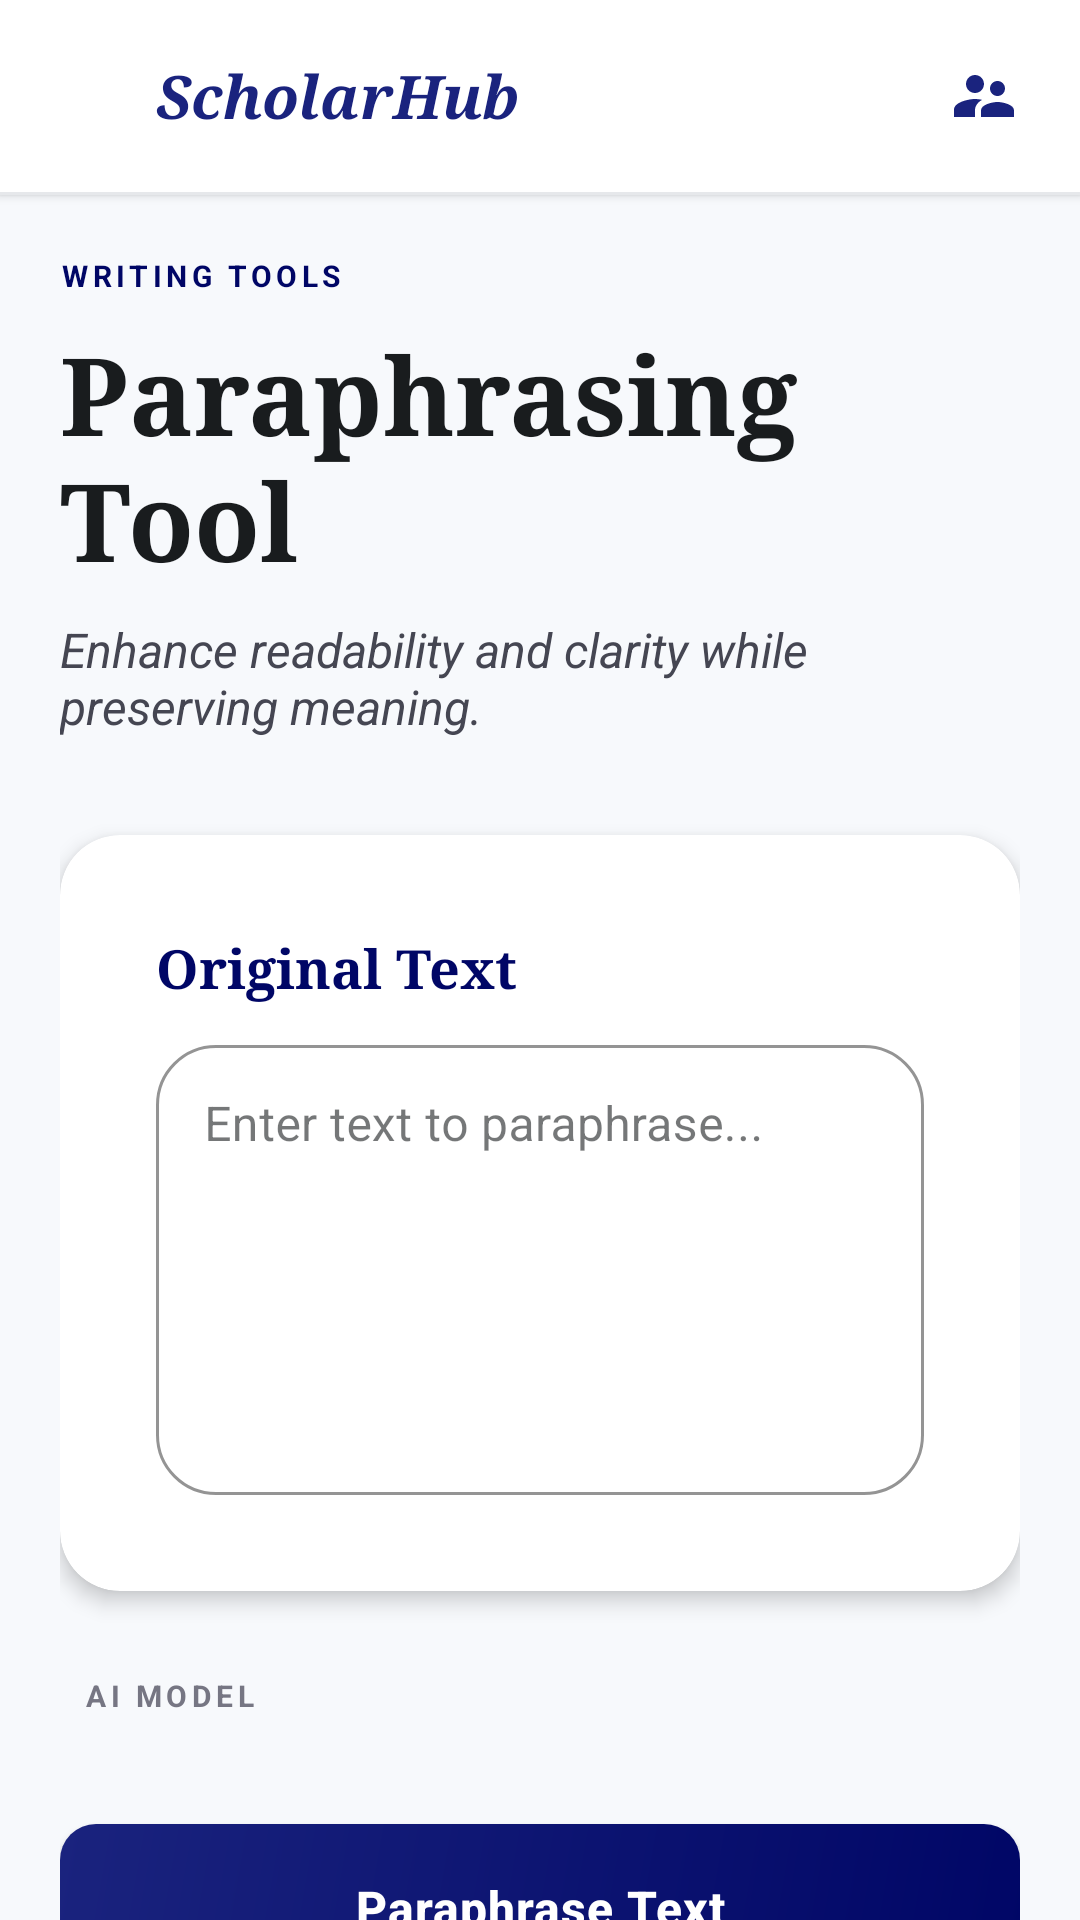

The Android layout XML behind this screen, and the referenced resources:
<!-- AndroidManifest.xml: application theme Theme.MyApplication -->
<!-- res/layout/activity_paraphrasing.xml -->
<?xml version="1.0" encoding="utf-8"?>
<androidx.constraintlayout.widget.ConstraintLayout xmlns:android="http://schemas.android.com/apk/res/android"
    xmlns:app="http://schemas.android.com/apk/res-auto"
    xmlns:tools="http://schemas.android.com/tools"
    android:layout_width="match_parent"
    android:layout_height="match_parent"
    android:background="@color/surface"
    tools:context=".ParaphrasingActivity">

    
    <FrameLayout
        android:id="@+id/toolbar_container"
        android:layout_width="0dp"
        android:layout_height="wrap_content"
        app:layout_constraintTop_toTopOf="parent"
        app:layout_constraintStart_toStartOf="parent"
        app:layout_constraintEnd_toEndOf="parent"
        android:elevation="2dp"
        android:background="@color/surface_container_lowest">

        <LinearLayout
            android:layout_width="match_parent"
            android:layout_height="wrap_content"
            android:orientation="vertical">

            <LinearLayout
                android:layout_width="match_parent"
                android:layout_height="@dimen/toolbar_height"
                android:orientation="horizontal"
                android:gravity="center_vertical"
                android:paddingStart="@dimen/padding_medium"
                android:paddingEnd="@dimen/padding_medium">

                <ImageView
                    android:layout_width="@dimen/icon_small"
                    android:layout_height="@dimen/icon_small"
                    android:src="@drawable/ic_review"
                    android:tint="@color/primary_container"
                    android:layout_marginEnd="@dimen/margin_small" />

                <TextView
                    android:layout_width="0dp"
                    android:layout_height="wrap_content"
                    android:layout_weight="1"
                    android:text="ScholarHub"
                    android:textSize="20sp"
                    android:textStyle="bold|italic"
                    android:textColor="@color/primary_container"
                    android:fontFamily="serif" />

                <ImageView
                    android:layout_width="@dimen/icon_small"
                    android:layout_height="@dimen/icon_small"
                    android:src="@drawable/ic_users"
                    android:tint="@color/primary_container" />

            </LinearLayout>

            <View
                android:layout_width="match_parent"
                android:layout_height="1dp"
                android:background="@color/surface_container_high" />

        </LinearLayout>
    </FrameLayout>

    
    <com.google.android.material.appbar.MaterialToolbar
        android:id="@+id/toolbar"
        android:layout_width="0dp"
        android:layout_height="0dp"
        android:visibility="gone"
        app:navigationIcon="@drawable/ic_back"
        app:layout_constraintTop_toTopOf="parent"
        app:layout_constraintStart_toStartOf="parent"
        app:layout_constraintEnd_toEndOf="parent" />

    <androidx.core.widget.NestedScrollView
        android:layout_width="0dp"
        android:layout_height="0dp"
        android:fillViewport="true"
        android:clipToPadding="false"
        app:layout_constraintTop_toBottomOf="@id/toolbar_container"
        app:layout_constraintBottom_toBottomOf="parent"
        app:layout_constraintStart_toStartOf="parent"
        app:layout_constraintEnd_toEndOf="parent">

        <LinearLayout
            android:layout_width="match_parent"
            android:layout_height="wrap_content"
            android:orientation="vertical"
            android:padding="@dimen/padding_medium"
            android:paddingBottom="100dp">

            
            <LinearLayout
                android:layout_width="match_parent"
                android:layout_height="wrap_content"
                android:orientation="vertical"
                android:layout_marginBottom="@dimen/margin_large">

                <TextView
                    android:layout_width="wrap_content"
                    android:layout_height="wrap_content"
                    android:text="WRITING TOOLS"
                    style="@style/Text.Label.Upper"
                    android:textColor="@color/primary"
                    android:layout_marginBottom="@dimen/margin_small" />

                <TextView
                    android:layout_width="wrap_content"
                    android:layout_height="wrap_content"
                    android:text="Paraphrasing Tool"
                    android:textSize="@dimen/text_size_headline"
                    android:textStyle="bold"
                    android:textColor="@color/on_surface"
                    android:fontFamily="serif"
                    android:layout_marginBottom="@dimen/margin_small" />

                <TextView
                    android:layout_width="wrap_content"
                    android:layout_height="wrap_content"
                    android:text="Enhance readability and clarity while preserving meaning."
                    android:textSize="@dimen/text_size_medium"
                    android:textColor="@color/on_surface_variant"
                    android:textStyle="italic" />

            </LinearLayout>

            
            <com.google.android.material.card.MaterialCardView
                android:layout_width="match_parent"
                android:layout_height="wrap_content"
                app:cardCornerRadius="@dimen/card_corner_radius"
                app:cardElevation="@dimen/card_elevation"
                app:cardBackgroundColor="@color/surface_container_lowest"
                android:layout_marginBottom="@dimen/padding_medium">

                <LinearLayout
                    android:layout_width="match_parent"
                    android:layout_height="wrap_content"
                    android:orientation="vertical"
                    android:padding="@dimen/padding_large">

                    <TextView
                        android:layout_width="wrap_content"
                        android:layout_height="wrap_content"
                        android:text="Original Text"
                        android:textSize="@dimen/text_size_large"
                        android:textStyle="bold"
                        android:textColor="@color/primary"
                        android:fontFamily="serif"
                        android:layout_marginBottom="@dimen/margin_small"/>

                    <com.google.android.material.textfield.TextInputLayout
                        android:layout_width="match_parent"
                        android:layout_height="wrap_content"
                        android:hint="Enter text to paraphrase..."
                        app:boxStrokeColor="@color/primary"
                        app:boxCornerRadiusTopStart="@dimen/card_corner_radius"
                        app:boxCornerRadiusTopEnd="@dimen/card_corner_radius"
                        app:boxCornerRadiusBottomStart="@dimen/card_corner_radius"
                        app:boxCornerRadiusBottomEnd="@dimen/card_corner_radius"
                        style="@style/Widget.MaterialComponents.TextInputLayout.OutlinedBox">

                        <com.google.android.material.textfield.TextInputEditText
                            android:id="@+id/et_input"
                            android:layout_width="match_parent"
                            android:layout_height="wrap_content"
                            android:minHeight="150dp"
                            android:gravity="top|start"
                            android:inputType="textMultiLine"
                            android:textSize="@dimen/text_size_medium"
                            android:textColor="@color/on_surface" />

                    </com.google.android.material.textfield.TextInputLayout>

                </LinearLayout>

            </com.google.android.material.card.MaterialCardView>

            
            <include
                android:id="@+id/model_selector"
                layout="@layout/layout_model_selector"
                android:layout_width="match_parent"
                android:layout_height="wrap_content"
                android:layout_marginBottom="@dimen/margin_medium" />

            <Button
                android:id="@+id/btn_paraphrase"
                android:layout_width="match_parent"
                android:layout_height="wrap_content"
                android:text="Paraphrase Text"
                style="@style/Button.Primary"
                android:drawableStart="@drawable/ic_paraphrase"
                android:drawablePadding="@dimen/padding_small"
                android:layout_marginBottom="@dimen/margin_medium"/>

            
            <com.google.android.material.card.MaterialCardView
                android:id="@+id/cv_output_card"
                android:layout_width="match_parent"
                android:layout_height="wrap_content"
                android:visibility="gone"
                app:cardCornerRadius="@dimen/card_corner_radius"
                app:cardElevation="0dp"
                app:cardBackgroundColor="@color/surface_container_lowest"
                app:strokeColor="@color/outline_variant"
                app:strokeWidth="0.5dp">

                <LinearLayout
                    android:layout_width="match_parent"
                    android:layout_height="wrap_content"
                    android:orientation="vertical"
                    android:padding="@dimen/padding_large">

                    <LinearLayout
                        android:layout_width="match_parent"
                        android:layout_height="wrap_content"
                        android:orientation="horizontal"
                        android:gravity="center_vertical"
                        android:layout_marginBottom="@dimen/margin_small">

                        <TextView
                            android:layout_width="0dp"
                            android:layout_height="wrap_content"
                            android:layout_weight="1"
                            android:text="Paraphrased Version"
                            android:textSize="@dimen/text_size_large"
                            android:textStyle="bold"
                            android:textColor="@color/primary"
                            android:fontFamily="serif"/>

                        <ImageView
                            android:id="@+id/iv_copy"
                            android:layout_width="24dp"
                            android:layout_height="24dp"
                            android:src="@drawable/ic_document"
                            android:tint="@color/primary"
                            android:clickable="true"
                            android:focusable="true"/>

                    </LinearLayout>

                    <TextView
                        android:id="@+id/tv_output"
                        android:layout_width="match_parent"
                        android:layout_height="wrap_content"
                        android:text="Paraphrased text will appear here..."
                        android:textSize="@dimen/text_size_medium"
                        android:textColor="@color/on_surface"
                        android:lineSpacingExtra="6dp"
                        android:minHeight="100dp"/>

                </LinearLayout>

            </com.google.android.material.card.MaterialCardView>

        </LinearLayout>

    </androidx.core.widget.NestedScrollView>

</androidx.constraintlayout.widget.ConstraintLayout>
<!-- res/layout/layout_model_selector.xml (included above) -->
<?xml version="1.0" encoding="utf-8"?>
<LinearLayout xmlns:android="http://schemas.android.com/apk/res/android"
    xmlns:app="http://schemas.android.com/apk/res-auto"
    android:layout_width="match_parent"
    android:layout_height="wrap_content"
    android:orientation="vertical"
    android:padding="8dp">

    <TextView
        android:layout_width="wrap_content"
        android:layout_height="wrap_content"
        android:text="AI MODEL"
        android:textSize="10sp"
        android:textAllCaps="true"
        android:textStyle="bold"
        android:letterSpacing="0.15"
        android:textColor="@color/outline"
        android:layout_marginBottom="@dimen/margin_small"/>

    <com.google.android.material.button.MaterialButtonToggleGroup
        android:id="@+id/model_toggle_group"
        android:layout_width="match_parent"
        android:layout_height="wrap_content"
        app:singleSelection="true"
        app:checkedButton="@+id/btn_model_fast"
        app:selectionRequired="true">

        <Button
            android:id="@+id/btn_model_fast"
            style="?attr/materialButtonOutlinedStyle"
            android:layout_width="0dp"
            android:layout_height="wrap_content"
            android:layout_weight="1"
            android:text="Llama 3 (Fast)"
            android:textSize="12sp"
            android:textAllCaps="false" />

        <Button
            android:id="@+id/btn_model_advanced"
            style="?attr/materialButtonOutlinedStyle"
            android:layout_width="0dp"
            android:layout_height="wrap_content"
            android:layout_weight="1"
            android:text="GPT Oss (Advanced)"
            android:textSize="12sp"
            android:textAllCaps="false" />

    </com.google.android.material.button.MaterialButtonToggleGroup>

</LinearLayout>
<!-- resources referenced by this layout -->
<resources>
  <color name="on_surface">#191C1E</color>
  <color name="on_surface_variant">#454652</color>
  <color name="outline">#767683</color>
  <color name="outline_variant">#C6C5D4</color>
  <color name="primary">#000666</color>
  <color name="primary_container">#1A237E</color>
  <color name="surface">#F7F9FC</color>
  <color name="surface_container_high">#E6E8EB</color>
  <color name="surface_container_lowest">#FFFFFF</color>
  <dimen name="card_corner_radius">20dp</dimen>
  <dimen name="card_elevation">4dp</dimen>
  <dimen name="icon_small">24dp</dimen>
  <dimen name="margin_large">32dp</dimen>
  <dimen name="margin_medium">20dp</dimen>
  <dimen name="margin_small">8dp</dimen>
  <dimen name="padding_large">32dp</dimen>
  <dimen name="padding_medium">20dp</dimen>
  <dimen name="padding_small">8dp</dimen>
  <dimen name="text_size_headline">36sp</dimen>
  <dimen name="text_size_large">18sp</dimen>
  <dimen name="text_size_medium">16sp</dimen>
  <dimen name="toolbar_height">64dp</dimen>
  <!-- drawable ic_users (drawable) -->
  <vector xmlns:android="http://schemas.android.com/apk/res/android"
      android:width="24dp"
      android:height="24dp"
      android:viewportWidth="24"
      android:viewportHeight="24">
      <path
          android:fillColor="#FF000000"
          android:pathData="M16.5,12c1.38,0 2.49,-1.12 2.49,-2.5S17.88,7 16.5,7C15.12,7 14,8.12 14,9.5s1.12,2.5 2.5,2.5zM9,11c1.66,0 2.99,-1.34 2.99,-3S10.66,5 9,5C7.34,5 6,6.34 6,8s1.34,3 3,3zM16.5,14c-1.83,0 -5.5,0.92 -5.5,2.75V19h11v-2.25c0,-1.83 -3.67,-2.75 -5.5,-2.75zM9,13c-2.33,0 -7,1.17 -7,3.5V19h7v-2.25c0,-0.85 0.33,-2.34 2.37,-3.47C10.5,13.1 9.66,13 9,13z"/>
  </vector>
  <style name="Button.Primary" parent="Widget.MaterialComponents.Button">
          <item name="backgroundTint">@null</item>
          <item name="android:background">@drawable/bg_button_primary</item>
          <item name="android:textColor">@color/white</item>
          <item name="cornerRadius">@dimen/button_corner_radius</item>
          <item name="android:minHeight">@dimen/button_height</item>
          <item name="android:textSize">@dimen/text_size_medium</item>
          <item name="android:textAllCaps">false</item>
          <item name="android:textStyle">bold</item>
          <item name="android:letterSpacing">0.02</item>
          <item name="elevation">8dp</item>
      </style>
  <style name="Text.Label.Upper" parent="Text.Label">
      </style>
  <!-- drawable bg_button_primary (drawable) -->
  <?xml version="1.0" encoding="utf-8"?>
  <shape xmlns:android="http://schemas.android.com/apk/res/android">
      <gradient
          android:angle="135"
          android:endColor="#1A237E"
          android:startColor="#000666"
          android:type="linear" />
      <corners android:radius="12dp" />
  </shape>
  <color name="white">#FFFFFF</color>
  <dimen name="button_corner_radius">50dp</dimen>
  <dimen name="button_height">56dp</dimen>
  <style name="Text.Label">
          <item name="android:textSize">@dimen/text_size_tiny</item>
          <item name="android:textColor">@color/text_hint</item>
          <item name="android:textAllCaps">true</item>
          <item name="android:textStyle">bold</item>
          <item name="android:letterSpacing">0.15</item>
      </style>
  <color name="on_primary">#FFFFFF</color>
  <color name="secondary">#1B6D24</color>
  <color name="on_secondary">#FFFFFF</color>
  <color name="error">#BA1A1A</color>
  <dimen name="text_size_tiny">10sp</dimen>
  <color name="text_hint">#767683</color>
</resources>
